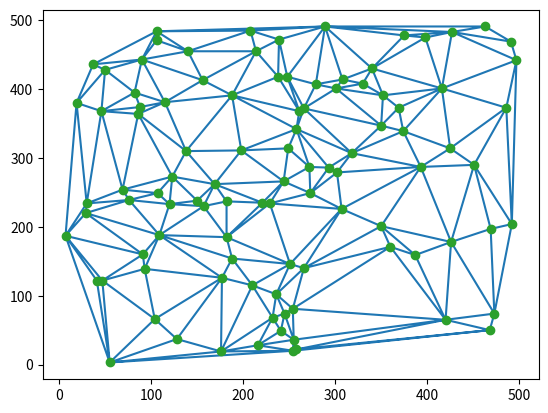

The script that saved this image:
import scipy.stats
import scipy.spatial
from numpy.random import RandomState
import matplotlib.pyplot as plt

# setting
randomValue = RandomState(100000)
ax = plt.figure().add_subplot(111)

# coordinate of locations (locations=[[x,...],[y,...]])
locations = randomValue.randint(0, 500, size=(2, 100))
# values of locations (values=[0,0,...])
values = randomValue.randint(0, 1000, size=(100))


# triangulation
triangulation = scipy.spatial.Delaunay(locations.T)

# plot
plt.triplot(locations[1],
            locations[0],
            triangles=triangulation.simplices.copy())
plt.plot(locations[1], locations[0], 'o')
plt.savefig('triangular01.png')
